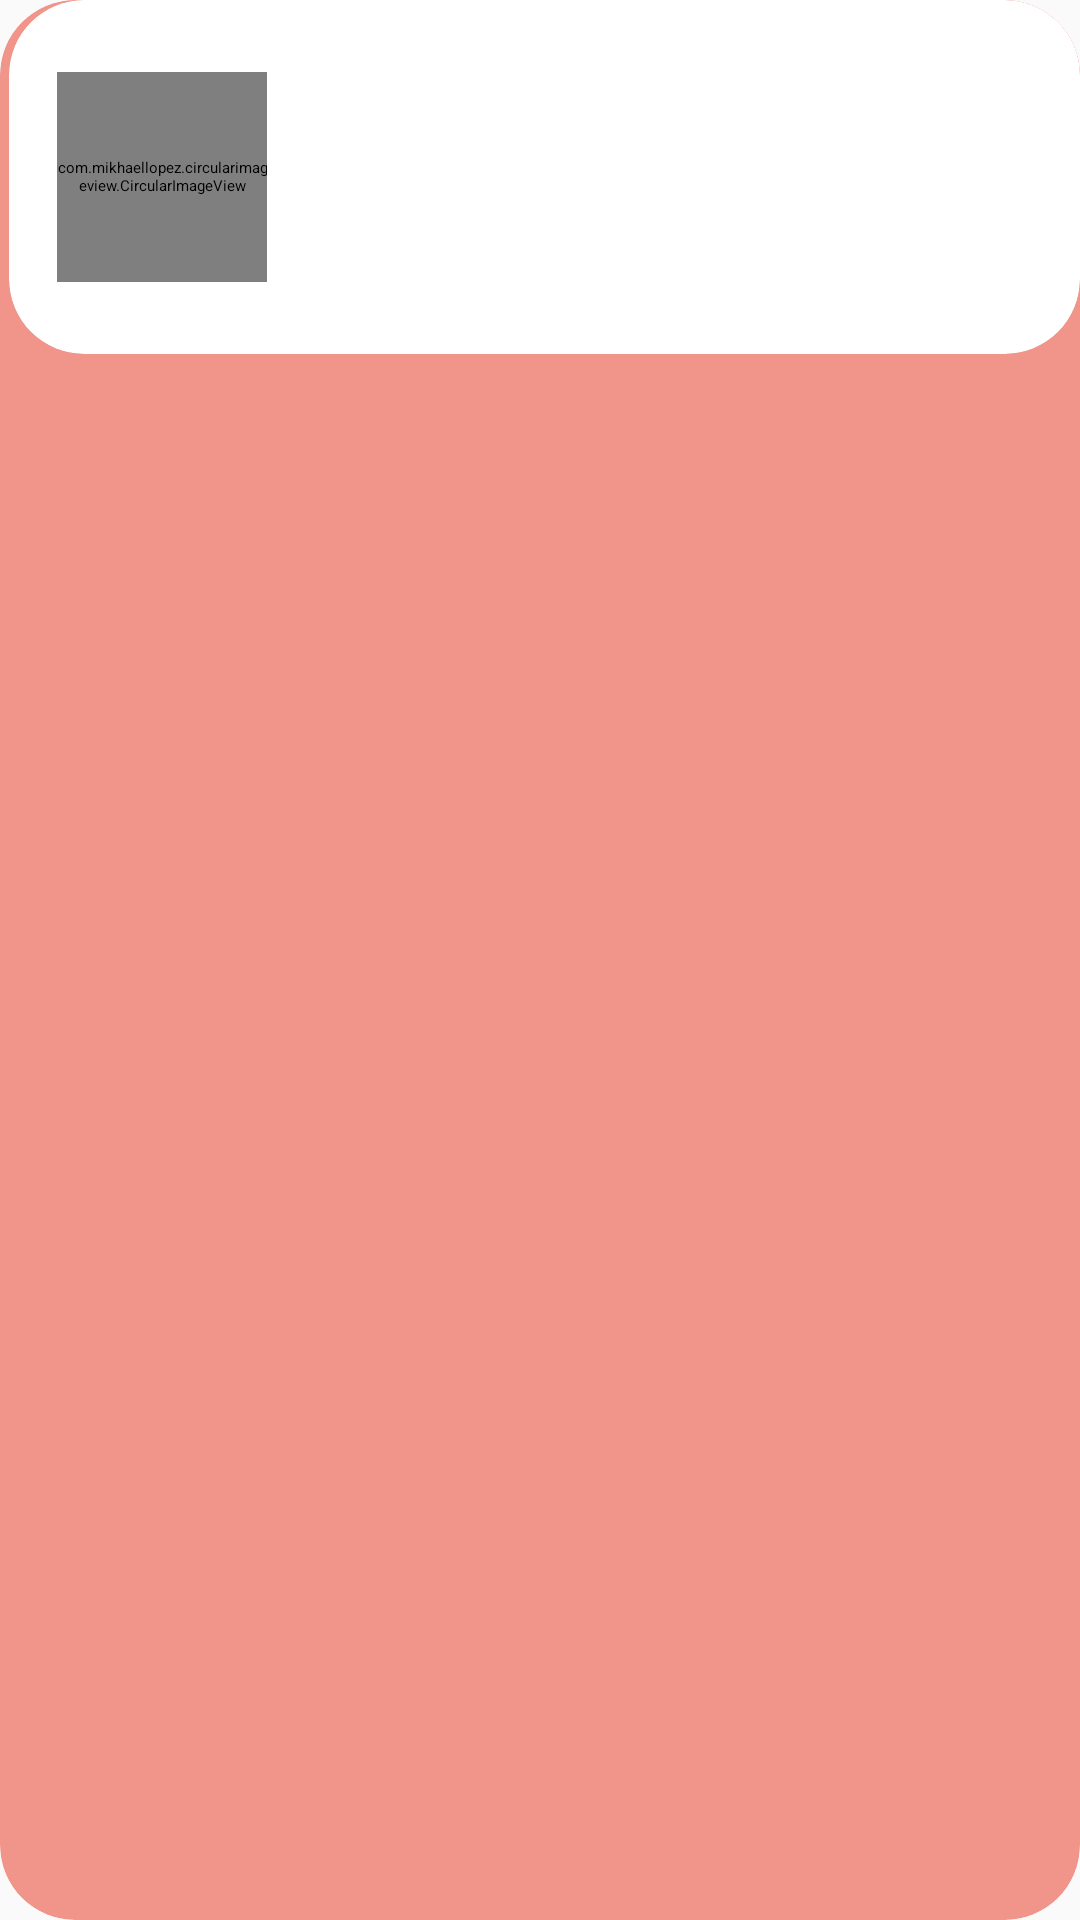

Android layout source for this screen:
<!-- AndroidManifest.xml: application theme AppTheme -->
<!-- res/layout/categorie_service_item.xml -->
<?xml version="1.0" encoding="utf-8"?>
<layout xmlns:android="http://schemas.android.com/apk/res/android"
    xmlns:app="http://schemas.android.com/apk/res-auto"
    xmlns:tools="http://schemas.android.com/tools"
    tools:context="br.com.tsouto.mvvmkotlinbreedsample.BreedsActivity">

    <data>

        <variable
            name="category"
            type="paulo.com.br.bico.entity.CategorieServiceFull" />
    </data>

    <androidx.cardview.widget.CardView
        android:layout_width="match_parent"
        android:layout_height="wrap_content"
        android:layout_margin="8dp"
        app:cardBackgroundColor="@color/colorPrimary"
        android:elevation="10dp"
        app:cardCornerRadius="25dp">

        <androidx.cardview.widget.CardView
            android:layout_width="match_parent"
            android:layout_height="wrap_content"
            android:layout_marginLeft="3dp"
            android:background="@color/interfacesBackgroundColor"
            app:cardCornerRadius="25dp">

            <androidx.constraintlayout.widget.ConstraintLayout
                android:id="@+id/layout_base"
                android:layout_width="match_parent"
                android:layout_height="wrap_content">

                <com.mikhaellopez.circularimageview.CircularImageView
                    android:id="@+id/image_categoria"
                    android:layout_width="70dp"
                    android:layout_height="70dp"
                    android:layout_marginStart="16dp"
                    android:layout_marginTop="24dp"
                    android:layout_marginBottom="24dp"
                    app:imageUrl="@{category.category.descricaoDetalhada}"
                    android:visibility="visible"
                    app:layout_constraintBottom_toBottomOf="parent"
                    app:layout_constraintEnd_toEndOf="parent"
                    app:layout_constraintHorizontal_bias="0.0"
                    app:layout_constraintStart_toStartOf="parent"
                    app:layout_constraintTop_toTopOf="parent" />

                <ImageView
                    android:id="@+id/image_expand"
                    android:layout_width="30dp"
                    android:layout_height="30dp"
                    android:layout_marginStart="8dp"
                    android:layout_marginTop="8dp"
                    android:layout_marginEnd="8dp"
                    android:layout_marginBottom="8dp"
                    android:src="@drawable/ic_menu_selected"
                    android:visibility="visible"
                    app:layout_constraintBottom_toBottomOf="parent"
                    app:layout_constraintEnd_toEndOf="parent"
                    app:layout_constraintHorizontal_bias="0.95"
                    app:layout_constraintStart_toEndOf="@+id/image_categoria"
                    app:layout_constraintTop_toTopOf="parent" />

                <TextView
                    android:id="@+id/text_view_category_description"
                    style="@style/TextViewMedium"
                    android:layout_width="0dp"
                    android:layout_marginStart="16dp"
                    android:layout_marginEnd="8dp"
                    android:text="@{category.description}"
                    app:layout_constraintBottom_toBottomOf="@+id/image_categoria"
                    app:layout_constraintEnd_toStartOf="@+id/image_expand"
                    app:layout_constraintHorizontal_bias="0.0"
                    app:layout_constraintStart_toEndOf="@+id/image_categoria"
                    app:layout_constraintTop_toTopOf="@+id/image_categoria"
                    app:layout_constraintVertical_bias="0.0" />

                <TextView
                    style="@style/TextView"
                    android:layout_width="0dp"
                    android:layout_marginEnd="8dp"
                    android:ellipsize="marquee"
                    android:lines="2"
                    android:id="@+id/text_view_category_detail"
                    android:text="@{category.descriptionDetail}"
                    app:layout_constraintEnd_toStartOf="@+id/image_expand"
                    app:layout_constraintHorizontal_bias="0.0"
                    app:layout_constraintStart_toStartOf="@+id/text_view_category_description"
                    app:layout_constraintTop_toBottomOf="@+id/text_view_category_description" />

            </androidx.constraintlayout.widget.ConstraintLayout>

        </androidx.cardview.widget.CardView>

    </androidx.cardview.widget.CardView>


</layout>
<!-- resources referenced by this layout -->
<resources>
  <color name="colorPrimary">#c0ee7466</color>
  <color name="interfacesBackgroundColor">#ffffff</color>
  <style name="TextView">
          <item name="android:textColor">@color/textViewTextColor</item>
          <item name="fontFamily">@font/comfortaa_light</item>
          <item name="android:layout_width">wrap_content</item>
          <item name="android:layout_height">wrap_content</item>
      </style>
  <style name="AppTheme" parent="ThemeOverlay.MaterialComponents.Light">
          
          <item name="colorPrimary">@color/colorPrimary</item>
          <item name="colorPrimaryDark">@color/colorPrimaryDark</item>
          <item name="colorAccent">@color/colorAccent</item>
      </style>
  <color name="textViewTextColor">#646464</color>
  <color name="colorPrimaryDark">#c1ea6151</color>
  <color name="colorAccent">#f28275</color>
</resources>
